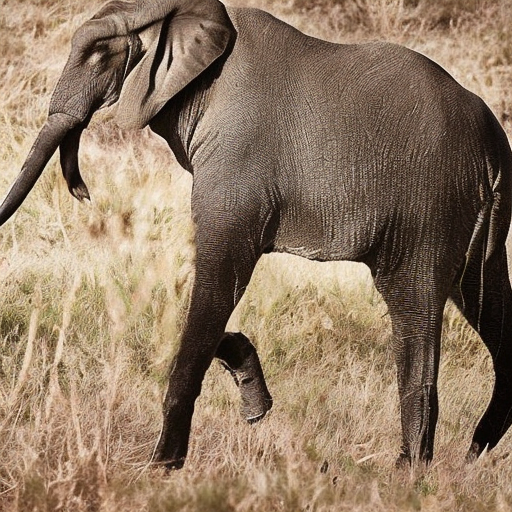
Generation parameters embedded in this image by AUTOMATIC1111 Stable Diffusion web UI or a fork of it (Forge, ...) (PNG 'parameters' text chunk):
animal
Steps: 50, Sampler: DDIM, CFG scale: 10, Seed: 2913875831, Size: 512x512, Model hash: cc6cb27103, Model: models_v1-5-pruned-emaonly